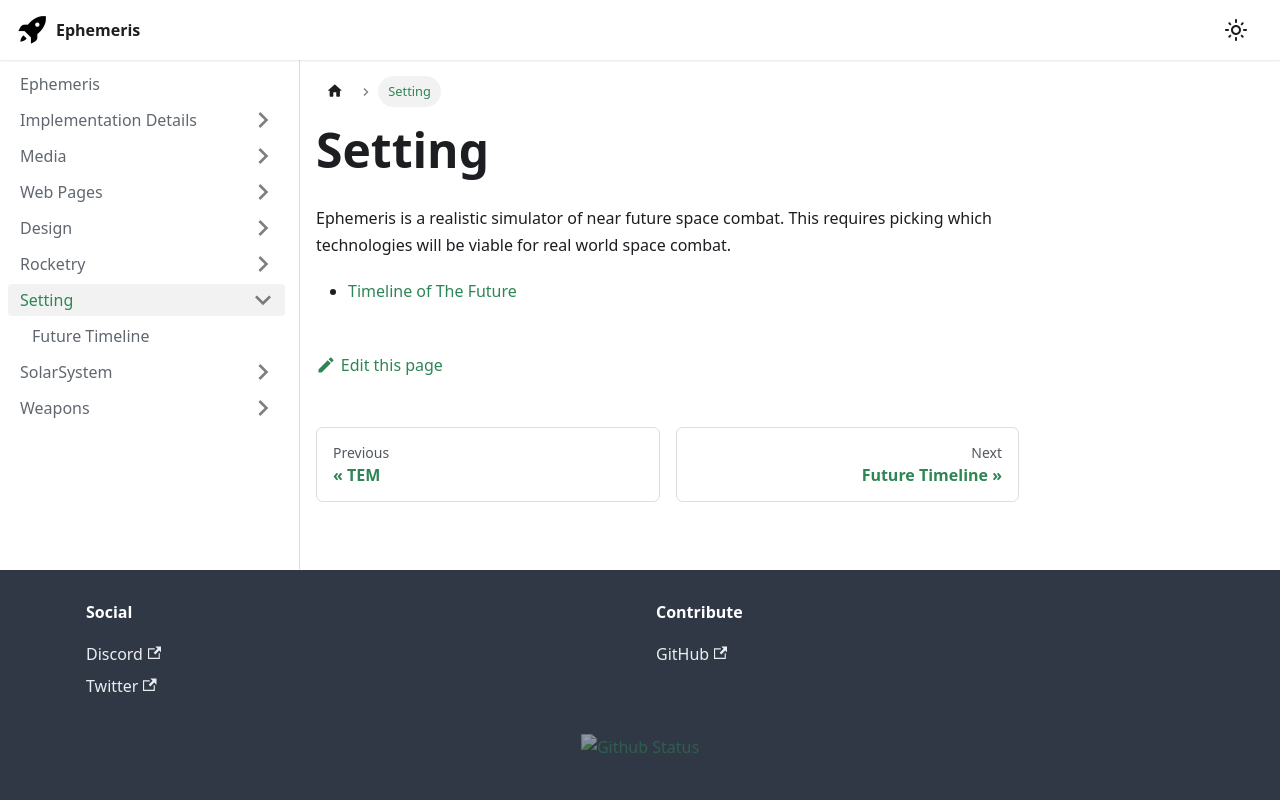

repository: martindevans/EphemerisNotes · page: Setting/index.html · generator: docusaurus

---
title: "Setting"
---

Ephemeris is a realistic simulator of near future space combat. This requires picking which technologies will be viable for real world space combat.

 - [Timeline of The Future](timeline)
